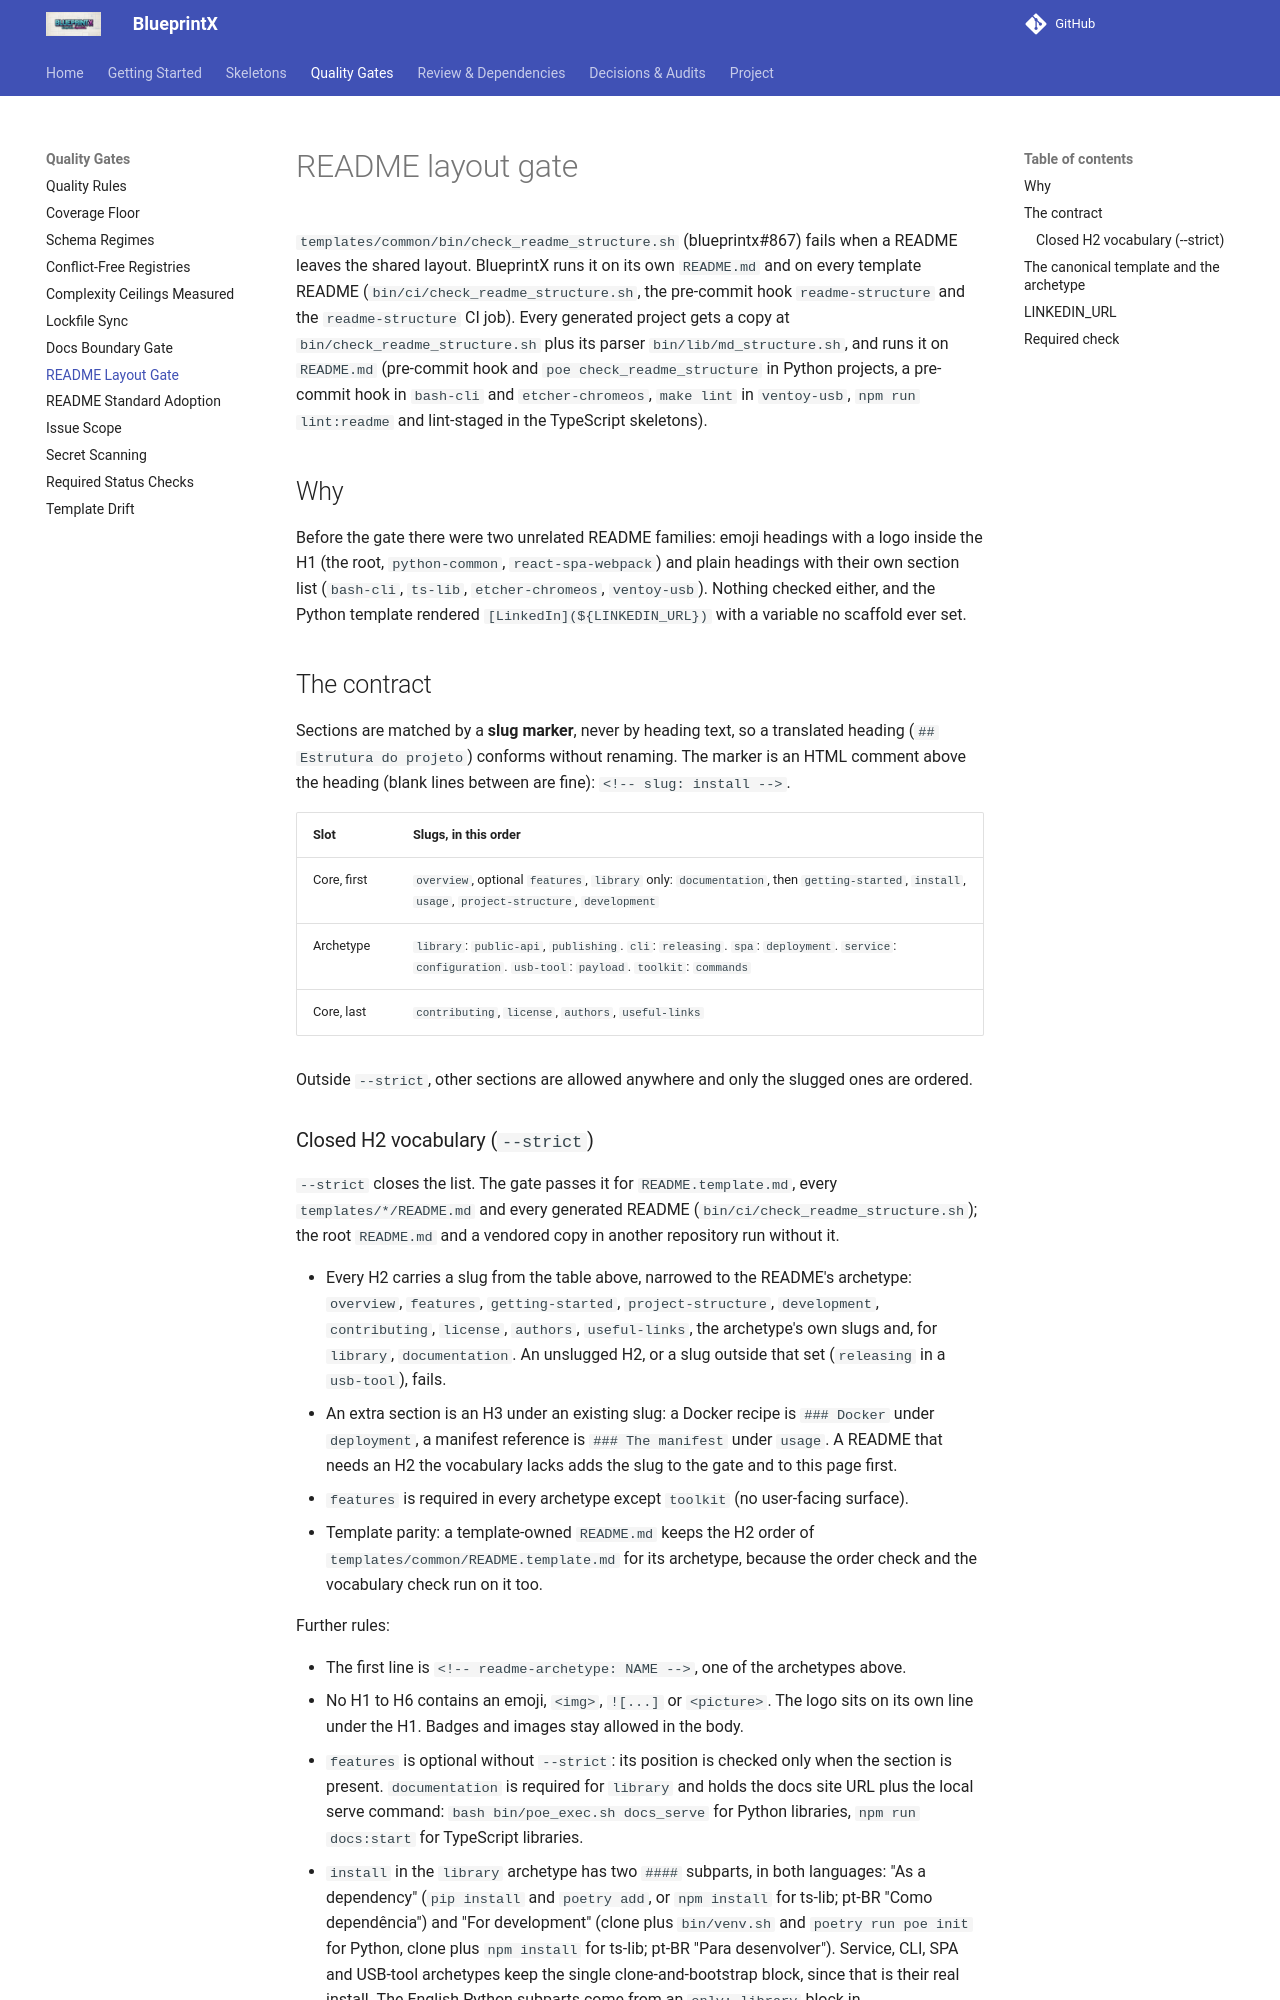

repository: guilhermegor/blueprintx · page: readme-layout/index.html · generator: mkdocs

# README layout gate

`templates/common/bin/check_readme_structure.sh` (blueprintx#867) fails when a README leaves
the shared layout. BlueprintX runs it on its own `README.md` and on every template README
(`bin/ci/check_readme_structure.sh`, the pre-commit hook `readme-structure` and the
`readme-structure` CI job). Every generated project gets a copy at
`bin/check_readme_structure.sh` plus its parser `bin/lib/md_structure.sh`, and runs it on
`README.md` (pre-commit hook and `poe check_readme_structure` in Python projects, a
pre-commit hook in `bash-cli` and `etcher-chromeos`, `make lint` in `ventoy-usb`, `npm run
lint:readme` and lint-staged in the TypeScript skeletons).

## Why

Before the gate there were two unrelated README families: emoji headings with a logo inside the
H1 (the root, `python-common`, `react-spa-webpack`) and plain headings with their own section
list (`bash-cli`, `ts-lib`, `etcher-chromeos`, `ventoy-usb`). Nothing checked either, and the
Python template rendered `[LinkedIn](${LINKEDIN_URL})` with a variable no scaffold ever set.

## The contract

Sections are matched by a **slug marker**, never by heading text, so a translated heading
(`## Estrutura do projeto`) conforms without renaming. The marker is an HTML comment above the
heading (blank lines between are fine): `<!-- slug: install -->`.

| Slot | Slugs, in this order |
|---|---|
| Core, first | `overview`, optional `features`, `library` only: `documentation`, then `getting-started`, `install`, `usage`, `project-structure`, `development` |
| Archetype | `library`: `public-api`, `publishing`. `cli`: `releasing`. `spa`: `deployment`. `service`: `configuration`. `usb-tool`: `payload`. `toolkit`: `commands` |
| Core, last | `contributing`, `license`, `authors`, `useful-links` |

Outside `--strict`, other sections are allowed anywhere and only the slugged ones are ordered.
